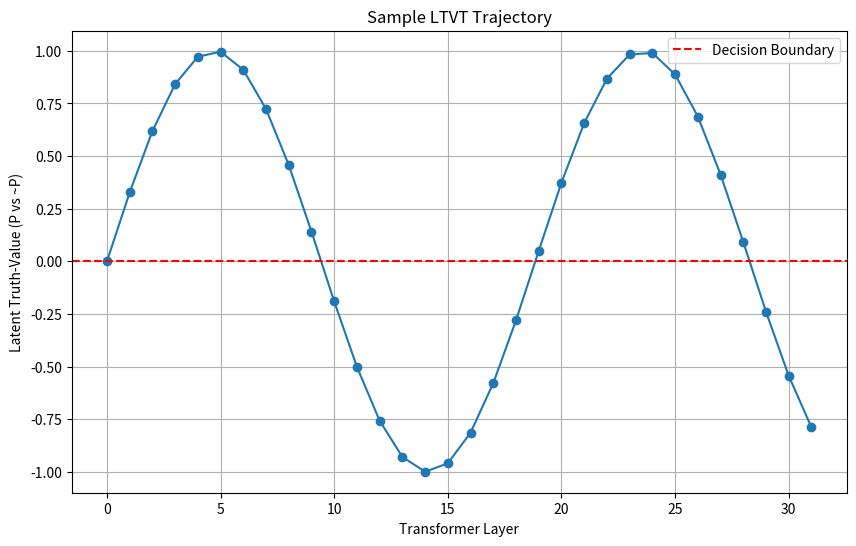

This figure's Python source:
import matplotlib.pyplot as plt
import numpy as np

def plot_ltvt_trajectory(ltvt_scores: dict, title: str, output_path: str):
    """
    Plots Latent Truth-Value Toggling across layers.
    """
    layers = sorted(list(ltvt_scores.keys()))
    scores = [ltvt_scores[l] for l in layers]
    
    plt.figure(figsize=(10, 6))
    plt.plot(layers, scores, marker='o', linestyle='-')
    plt.axhline(0, color='red', linestyle='--', label="Decision Boundary")
    plt.title(title)
    plt.xlabel("Transformer Layer")
    plt.ylabel("Latent Truth-Value (P vs ~P)")
    plt.legend()
    plt.grid(True)
    plt.savefig(output_path)
    print(f"Saved LTVT trajectory plot to {output_path}")

if __name__ == "__main__":
    # Dummy data
    dummy_scores = {i: np.sin(i / 3.0) for i in range(32)}
    plot_ltvt_trajectory(dummy_scores, "Sample LTVT Trajectory", "sample_ltvt.png")
